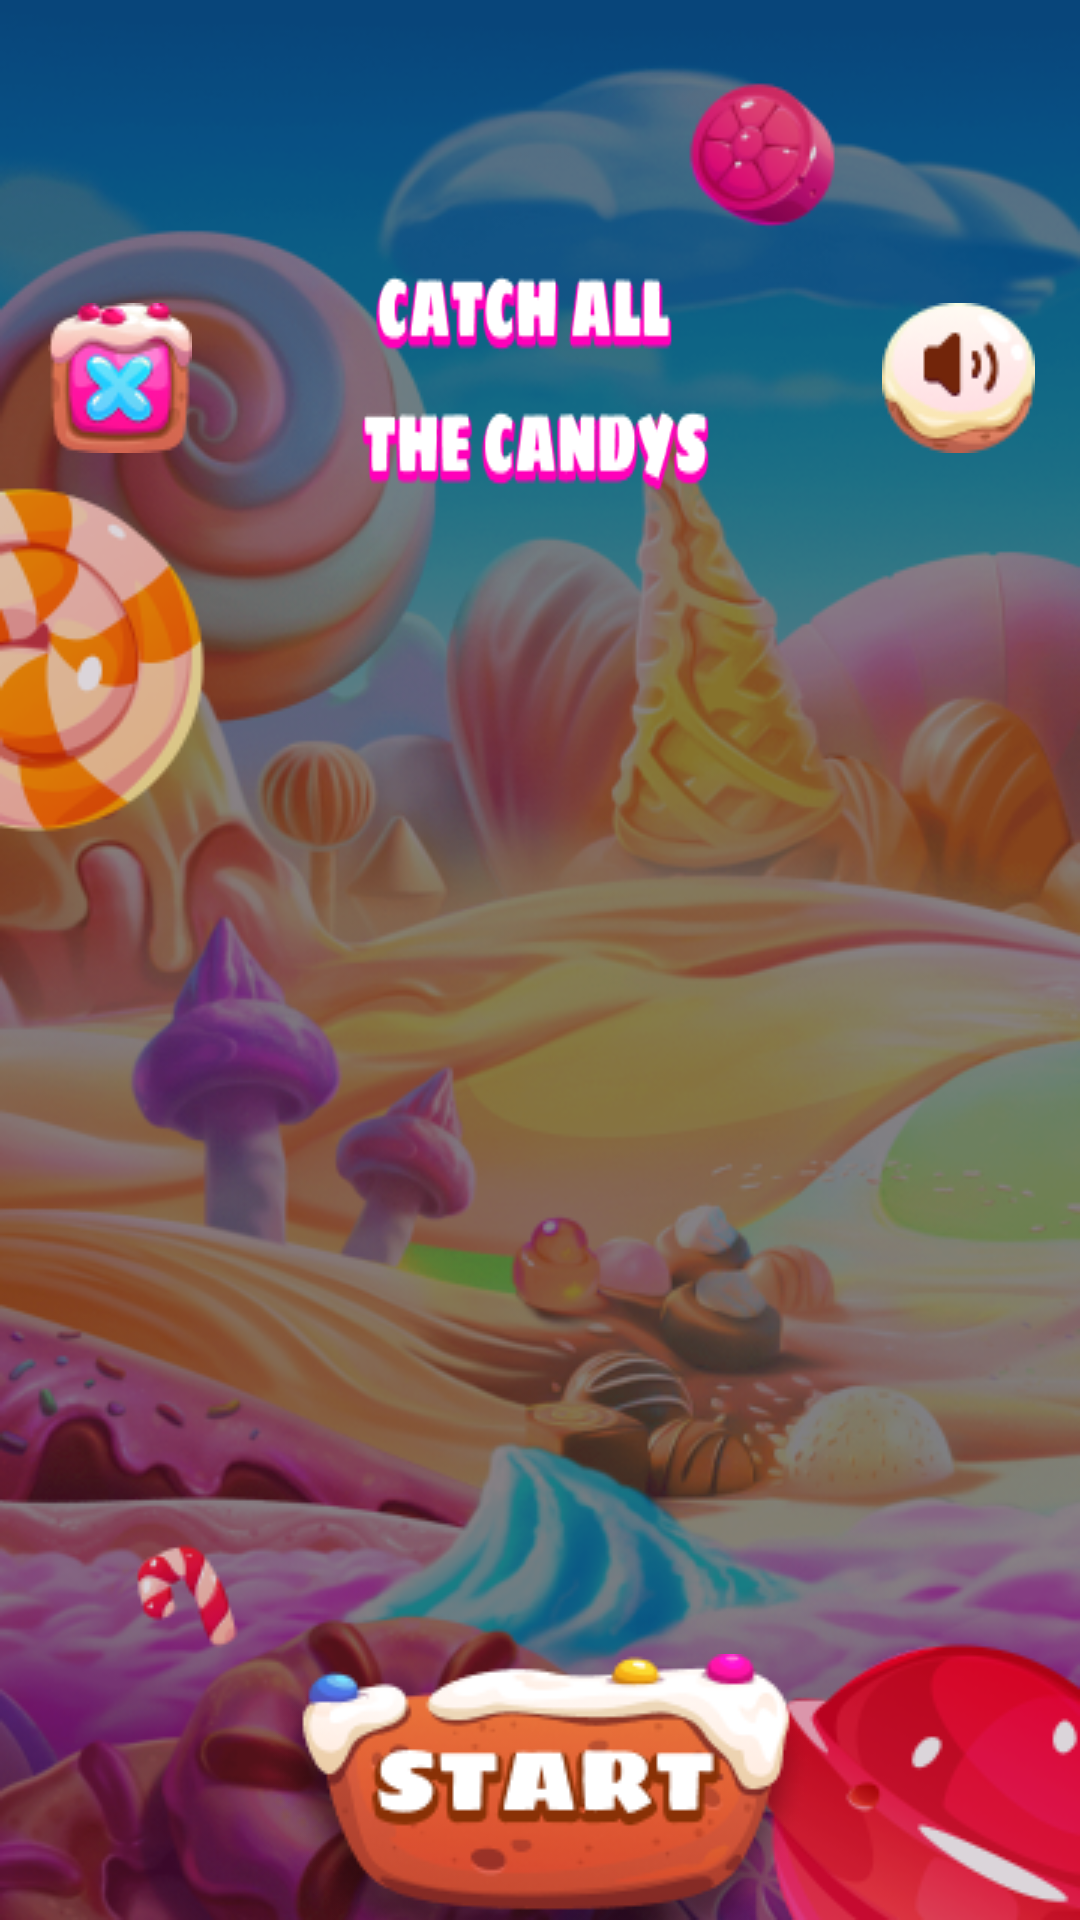

Layout XML and referenced resources for this Android screen:
<!-- AndroidManifest.xml: application theme Theme.SugarLady -->
<!-- res/layout/activity_main_menu.xml -->
<?xml version="1.0" encoding="utf-8"?>
<LinearLayout xmlns:android="http://schemas.android.com/apk/res/android"
    xmlns:app="http://schemas.android.com/apk/res-auto"
    xmlns:tools="http://schemas.android.com/tools"
    android:layout_width="match_parent"
    android:layout_height="match_parent"
    android:orientation="vertical"
    android:background="@drawable/menu_bg"
    tools:context=".MainMenuActivity">

    <include android:id="@+id/included_toolbar"
        layout="@layout/custom_toolbar_menu"
        android:layout_marginTop="80dp"
        android:layout_width="match_parent"
        android:layout_height="wrap_content"/>

   <FrameLayout
       android:layout_width="match_parent"
       android:layout_height="match_parent">

       <ImageButton
           android:id="@+id/start_game"
           android:layout_width="wrap_content"
           android:layout_height="wrap_content"
           android:background="@drawable/start"
           android:layout_gravity="center"
           android:layout_marginTop="200dp"/>


   </FrameLayout>

</LinearLayout>
<!-- res/layout/custom_toolbar_menu.xml (included above) -->
<androidx.appcompat.widget.Toolbar
    xmlns:android="http://schemas.android.com/apk/res/android"
    android:id="@+id/toolbar_view"
    android:layout_width="match_parent"
    android:layout_height="wrap_content">

  <ImageView
      android:id="@+id/sound_button"
      android:layout_width="wrap_content"
      android:layout_height="wrap_content"
      android:background="@drawable/sound_on"
      android:layout_gravity="end"
      android:layout_margin="15dp"/>
  <ImageButton
      android:id="@+id/exit_button"
      android:layout_width="wrap_content"
      android:layout_height="wrap_content"
      android:layout_gravity="start"
      android:background="@drawable/exit"
      android:layout_margin="15dp"/>

  <LinearLayout
      android:layout_width="wrap_content"
      android:layout_height="wrap_content"
    android:orientation="vertical"
    android:layout_gravity="center"
    android:gravity="center">
    <TextView
        android:layout_width="wrap_content"
        android:layout_height="wrap_content"
     android:background="@drawable/rule_logo"/>

  </LinearLayout>

</androidx.appcompat.widget.Toolbar>
<!-- resources referenced by this layout -->
<resources>
  <!-- drawable exit: png bitmap (drawable, 5316 bytes) -->
  <!-- drawable menu_bg: png bitmap (drawable, 319899 bytes) -->
  <!-- drawable rule_logo: png bitmap (drawable, 6498 bytes) -->
  <!-- drawable sound_on: png bitmap (drawable, 4017 bytes) -->
  <!-- drawable start: png bitmap (drawable, 23031 bytes) -->
  <style name="Theme.SugarLady" parent="Base.Theme.Lady" />
  <style name="Base.Theme.Lady" parent="Theme.Material3.DayNight.NoActionBar">
          
          
      </style>
</resources>
